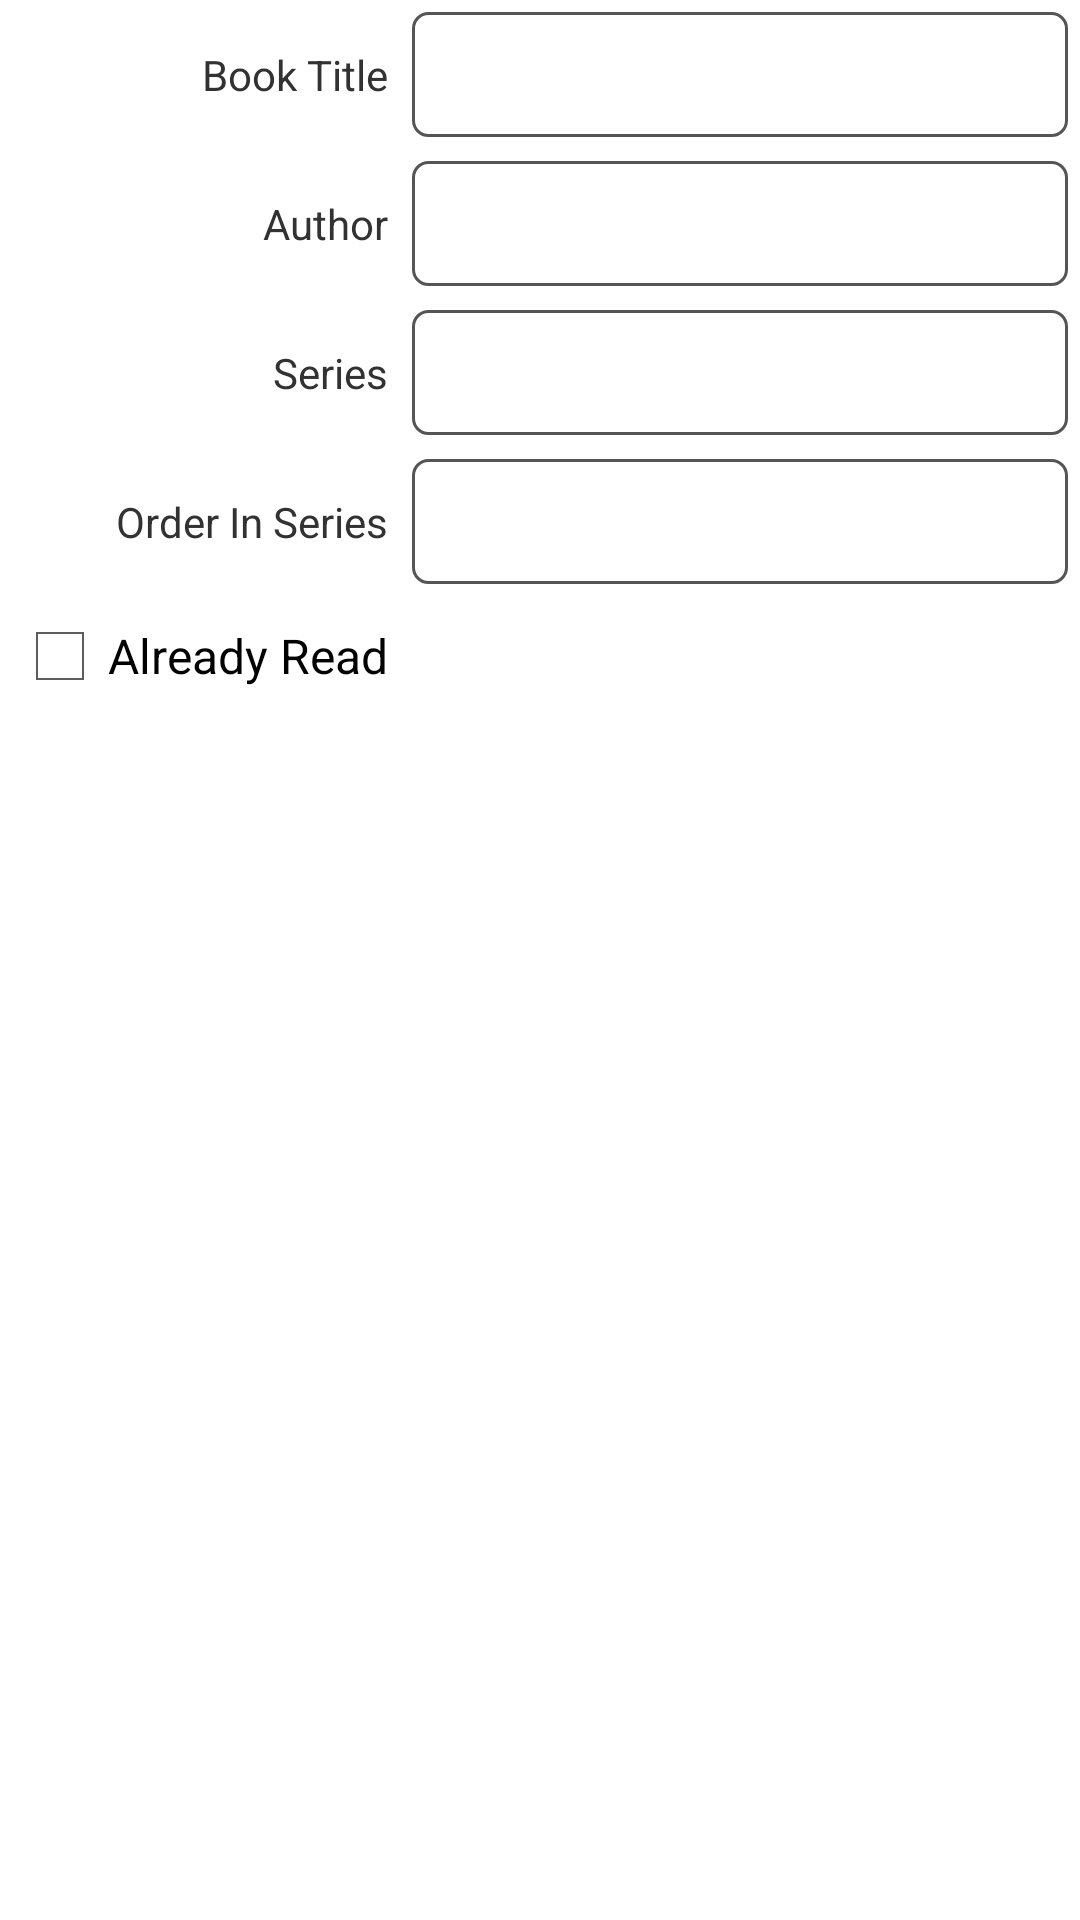

This screen was rendered from an Android layout file. Write that file and the resources it references.
<!-- AndroidManifest.xml: application theme AppTheme -->
<!-- res/layout/fragment_details.xml -->
<?xml version="1.0" encoding="utf-8"?>
<ScrollView xmlns:android="http://schemas.android.com/apk/res/android"
            android:id="@+id/detailsScrollView"
            android:layout_width="match_parent"
            android:layout_height="match_parent" >

    <GridLayout
        android:layout_width="match_parent"
        android:layout_height="wrap_content"
        android:columnCount="2"
        android:orientation="vertical"
        android:useDefaultMargins="true" >

        <TextView
            android:id="@+id/bookTitleLabelTextView"
            style="@style/BookLabelTextView"
            android:layout_column="0"
            android:layout_row="0"
            android:text="Book Title" />

        <TextView
            android:id="@+id/bookTitleTextView"
            android:layout_column="1"
            android:layout_row="0"
            style="@style/BookTextView" />

        <TextView
            android:id="@+id/authorLabelTextView"
            android:layout_column="0"
            android:layout_row="1"
            android:text="Author"
            style="@style/BookLabelTextView" />

        <TextView
            android:id="@+id/authorTextView"
            android:layout_column="1"
            android:layout_row="1"
            style="@style/BookTextView" />

        <TextView
            android:id="@+id/seriesLabelTextView"
            android:layout_column="0"
            android:layout_row="2"
            android:text="Series"
            style="@style/BookLabelTextView" />

        <TextView
            android:id="@+id/seriesTextView"
            android:layout_column="1"
            android:layout_row="2"
            style="@style/BookTextView" />

        <TextView
            android:id="@+id/orderInSeriesLabelTextView"
            android:layout_column="0"
            android:layout_row="3"
            android:text="Order In Series"
            style="@style/BookLabelTextView" />

        <TextView
            android:id="@+id/orderInSeriesTextView"
            android:layout_column="1"
            android:layout_row="3"
            style="@style/BookTextView" />

        <CheckBox
            android:id="@+id/checkboxAlreadyRead"
            android:layout_width="wrap_content"
            android:layout_height="wrap_content"
            android:layout_column="0"
            android:layout_row="4"
            android:text="Already Read"
            android:onClick="@string/onCheckboxAlreadyReadClicked"/>

            </GridLayout>

</ScrollView>
<!-- resources referenced by this layout -->
<resources>
  <string name="onCheckboxAlreadyReadClicked" />
  <style name="BookLabelTextView">
          <item name="android:layout_width">wrap_content</item>
          <item name="android:layout_height">wrap_content</item>
          <item name="android:layout_gravity">right|center_vertical</item>
      </style>
  <style name="BookTextView">
          <item name="android:layout_width">wrap_content</item>
          <item name="android:layout_height">wrap_content</item>
          <item name="android:layout_gravity">fill_horizontal</item>
          <item name="android:textSize">16sp</item>
          <item name="android:background">@drawable/textview_border</item>
      </style>
  <style name="AppTheme" parent="AppBaseTheme">
          
      </style>
  <!-- drawable textview_border (drawable) -->
  <?xml version="1.0" encoding="utf-8"?>
  <shape xmlns:android="http://schemas.android.com/apk/res/android"
         android:shape="rectangle" >
      <corners android:radius="5dp"/>
      <stroke android:width="1dp" android:color="#555"/>
      <padding android:top="10dp" android:left="10dp" android:bottom="10dp"
               android:right="10dp"/>
  </shape>
  <style name="AppBaseTheme" parent="android:Theme.Holo.Light.DarkActionBar">
          
      </style>
</resources>
